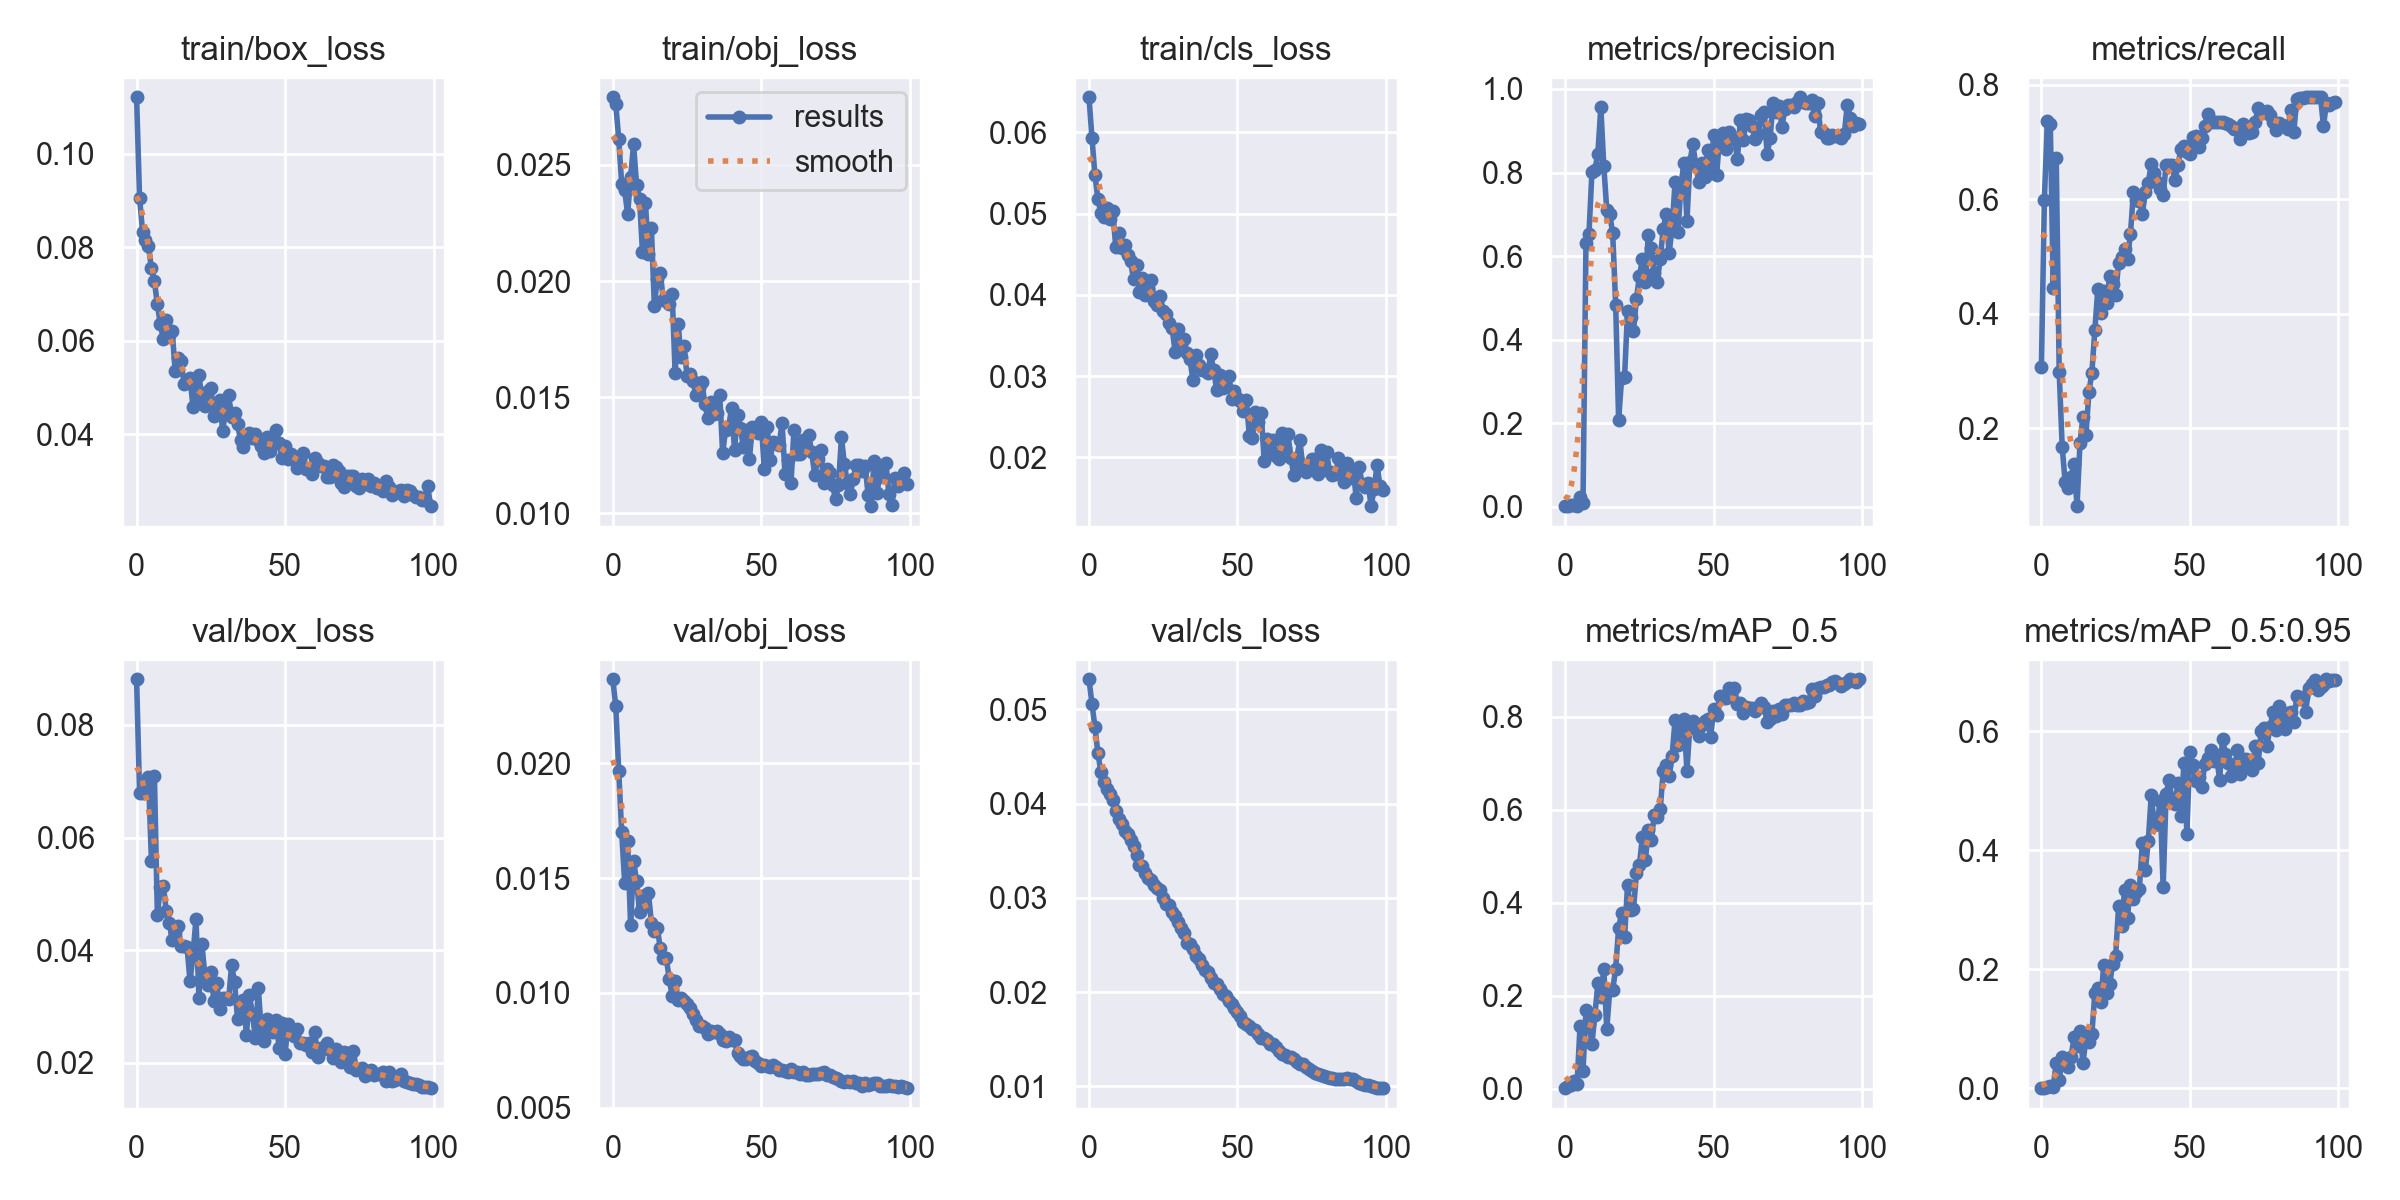

Data behind this chart, as committed beside it:
epoch, train/box_loss, train/obj_loss, train/cls_loss, metrics/precision, metrics/recall, metrics/mAP_0.5, metrics/mAP_0.5:0.95, val/box_loss, val/obj_loss, val/cls_loss, x/lr0, x/lr1, x/lr2
0, 0.1121, 0.02791, 0.06431, 0.001018, 0.3064, 0.001599, 0.0003799, 0.08812, 0.02366, 0.05318, 0.0766, 0.0026, 0.0026
1, 0.09061, 0.02762, 0.05932, 0.00221, 0.598, 0.005664, 0.001243, 0.06795, 0.0225, 0.0506, 0.05225, 0.005248, 0.005248
2, 0.08334, 0.02613, 0.05476, 0.00268, 0.7373, 0.008972, 0.001915, 0.06788, 0.01968, 0.04812, 0.02784, 0.007842, 0.007842
3, 0.0815, 0.02418, 0.05178, 0.002721, 0.7309, 0.01756, 0.003525, 0.06835, 0.017, 0.04538, 0.009703, 0.009703, 0.009703
4, 0.08025, 0.0239, 0.05008, 0.001675, 0.4449, 0.0105, 0.00236, 0.07082, 0.01481, 0.04337, 0.009703, 0.009703, 0.009703
5, 0.07548, 0.02288, 0.04959, 0.0223, 0.6724, 0.1351, 0.04318, 0.05584, 0.01663, 0.04231, 0.009604, 0.009604, 0.009604
6, 0.07275, 0.02447, 0.05072, 0.009412, 0.2982, 0.03922, 0.01341, 0.07101, 0.01294, 0.04153, 0.009505, 0.009505, 0.009505
7, 0.06773, 0.02588, 0.04939, 0.6308, 0.1677, 0.1691, 0.05304, 0.04618, 0.01575, 0.04098, 0.009406, 0.009406, 0.009406
8, 0.06348, 0.02414, 0.0503, 0.6522, 0.106, 0.1419, 0.04584, 0.05123, 0.01489, 0.04034, 0.009307, 0.009307, 0.009307
9, 0.06026, 0.02355, 0.04594, 0.8002, 0.09583, 0.09668, 0.03575, 0.05145, 0.01354, 0.03922, 0.009208, 0.009208, 0.009208
10, 0.06435, 0.02124, 0.04755, 0.8066, 0.1145, 0.1587, 0.05336, 0.04699, 0.01372, 0.03833, 0.009109, 0.009109, 0.009109
11, 0.06116, 0.02336, 0.04571, 0.8452, 0.1368, 0.2269, 0.08552, 0.04489, 0.01425, 0.03788, 0.00901, 0.00901, 0.00901
12, 0.06201, 0.02116, 0.04607, 0.9559, 0.0637, 0.1975, 0.07154, 0.04182, 0.01435, 0.0371, 0.008911, 0.008911, 0.008911
13, 0.05346, 0.02228, 0.04489, 0.8157, 0.1743, 0.2587, 0.09642, 0.04315, 0.01307, 0.03677, 0.008812, 0.008812, 0.008812
14, 0.05634, 0.01894, 0.04414, 0.7109, 0.2196, 0.1283, 0.04303, 0.04423, 0.0127, 0.03615, 0.008713, 0.008713, 0.008713
15, 0.05571, 0.0201, 0.04191, 0.7004, 0.1889, 0.2121, 0.08211, 0.0407, 0.01282, 0.0355, 0.008614, 0.008614, 0.008614
16, 0.05061, 0.02036, 0.04362, 0.6545, 0.2625, 0.2129, 0.07852, 0.0408, 0.01196, 0.03452, 0.008515, 0.008515, 0.008515
17, 0.05125, 0.01919, 0.04041, 0.4833, 0.2971, 0.2587, 0.09061, 0.04055, 0.01153, 0.0335, 0.008416, 0.008416, 0.008416
18, 0.05191, 0.01917, 0.04205, 0.2072, 0.3711, 0.3463, 0.161, 0.03445, 0.01152, 0.03333, 0.008317, 0.008317, 0.008317
19, 0.04584, 0.01902, 0.03996, 0.3075, 0.4431, 0.378, 0.1684, 0.03924, 0.01063, 0.03264, 0.008218, 0.008218, 0.008218
20, 0.04987, 0.01942, 0.04088, 0.3107, 0.4004, 0.3261, 0.1449, 0.04557, 0.00985, 0.03214, 0.008119, 0.008119, 0.008119
21, 0.0526, 0.01604, 0.04177, 0.468, 0.4391, 0.439, 0.2077, 0.03154, 0.01053, 0.03187, 0.00802, 0.00802, 0.00802
22, 0.0476, 0.01815, 0.03928, 0.4539, 0.4181, 0.3843, 0.1602, 0.04112, 0.009694, 0.03133, 0.007921, 0.007921, 0.007921
23, 0.04596, 0.01671, 0.03877, 0.4208, 0.4654, 0.3865, 0.1749, 0.03547, 0.009776, 0.03109, 0.007822, 0.007822, 0.007822
24, 0.04923, 0.01721, 0.03991, 0.4978, 0.4518, 0.4633, 0.209, 0.03375, 0.009656, 0.03083, 0.007723, 0.007723, 0.007723
25, 0.04983, 0.01591, 0.03798, 0.5518, 0.4321, 0.4809, 0.2214, 0.03621, 0.009509, 0.03004, 0.007624, 0.007624, 0.007624
26, 0.04396, 0.01598, 0.03762, 0.5919, 0.4893, 0.5419, 0.3061, 0.03104, 0.009344, 0.02937, 0.007525, 0.007525, 0.007525
27, 0.04425, 0.01571, 0.03658, 0.5371, 0.499, 0.4911, 0.2722, 0.03417, 0.009077, 0.02921, 0.007426, 0.007426, 0.007426
28, 0.04729, 0.01507, 0.0359, 0.6513, 0.5131, 0.5572, 0.3323, 0.02964, 0.008817, 0.02846, 0.007327, 0.007327, 0.007327
29, 0.04056, 0.01541, 0.033, 0.6191, 0.4948, 0.5351, 0.2864, 0.0316, 0.008549, 0.0281, 0.007228, 0.007228, 0.007228
30, 0.04552, 0.01565, 0.03582, 0.5588, 0.5401, 0.59, 0.3419, 0.03158, 0.008552, 0.02747, 0.007129, 0.007129, 0.007129
31, 0.04831, 0.01472, 0.03421, 0.5385, 0.6131, 0.5839, 0.3175, 0.03129, 0.008489, 0.02683, 0.00703, 0.00703, 0.00703
32, 0.04357, 0.01408, 0.03463, 0.5927, 0.5987, 0.6009, 0.3291, 0.03734, 0.008216, 0.02623, 0.006931, 0.006931, 0.006931
33, 0.04455, 0.01478, 0.0328, 0.6642, 0.5967, 0.6837, 0.3353, 0.03432, 0.008334, 0.02526, 0.006832, 0.006832, 0.006832
34, 0.04226, 0.01428, 0.03206, 0.7014, 0.5744, 0.6964, 0.4122, 0.02775, 0.008287, 0.02511, 0.006733, 0.006733, 0.006733
35, 0.03863, 0.01431, 0.02954, 0.6073, 0.6135, 0.672, 0.3663, 0.02819, 0.008343, 0.02452, 0.006634, 0.006634, 0.006634
36, 0.03723, 0.0151, 0.03257, 0.6661, 0.6292, 0.7166, 0.4148, 0.03118, 0.008191, 0.0238, 0.006535, 0.006535, 0.006535
37, 0.03989, 0.01259, 0.03139, 0.7764, 0.6611, 0.7927, 0.4931, 0.02502, 0.007963, 0.02347, 0.006436, 0.006436, 0.006436
38, 0.04027, 0.0136, 0.03079, 0.6583, 0.6462, 0.7385, 0.442, 0.03195, 0.007919, 0.02283, 0.006337, 0.006337, 0.006337
39, 0.03909, 0.0137, 0.03074, 0.7715, 0.6301, 0.7689, 0.4439, 0.02876, 0.008081, 0.02235, 0.006238, 0.006238, 0.006238
40, 0.03996, 0.01453, 0.03034, 0.8231, 0.6182, 0.7952, 0.4833, 0.02438, 0.007933, 0.02215, 0.006139, 0.006139, 0.006139
41, 0.03864, 0.01272, 0.03266, 0.684, 0.6068, 0.6843, 0.3381, 0.03329, 0.007945, 0.02149, 0.00604, 0.00604, 0.00604
42, 0.03738, 0.01423, 0.03073, 0.8257, 0.6597, 0.7815, 0.4943, 0.02546, 0.00737, 0.02098, 0.005941, 0.005941, 0.005941
43, 0.0359, 0.01366, 0.02831, 0.8677, 0.6596, 0.7917, 0.5173, 0.02385, 0.007261, 0.02084, 0.005842, 0.005842, 0.005842
44, 0.03935, 0.01284, 0.03019, 0.8173, 0.66, 0.7747, 0.4845, 0.02772, 0.007133, 0.02036, 0.005743, 0.005743, 0.005743
45, 0.03634, 0.01357, 0.02854, 0.7762, 0.6341, 0.7588, 0.4776, 0.02561, 0.007132, 0.01977, 0.005644, 0.005644, 0.005644
46, 0.03779, 0.01233, 0.02874, 0.8233, 0.6593, 0.7829, 0.5124, 0.02551, 0.007197, 0.01961, 0.005545, 0.005545, 0.005545
47, 0.04092, 0.0137, 0.03003, 0.7898, 0.6885, 0.7921, 0.4572, 0.02755, 0.007258, 0.01908, 0.005446, 0.005446, 0.005446
48, 0.03818, 0.01369, 0.02724, 0.8547, 0.6929, 0.7944, 0.5463, 0.02259, 0.007044, 0.01874, 0.005347, 0.005347, 0.005347
49, 0.03484, 0.01346, 0.02822, 0.798, 0.6824, 0.7575, 0.4275, 0.02714, 0.006947, 0.01831, 0.005248, 0.005248, 0.005248
50, 0.03746, 0.01392, 0.02728, 0.8894, 0.6798, 0.8162, 0.5653, 0.02153, 0.006824, 0.01791, 0.005149, 0.005149, 0.005149
51, 0.03475, 0.01189, 0.02694, 0.7951, 0.7086, 0.8049, 0.5437, 0.02691, 0.006866, 0.01743, 0.00505, 0.00505, 0.00505
52, 0.03579, 0.01372, 0.02576, 0.884, 0.7108, 0.8443, 0.5168, 0.02538, 0.006806, 0.01688, 0.004951, 0.004951, 0.004951
53, 0.03508, 0.0123, 0.02711, 0.8946, 0.6919, 0.8404, 0.5225, 0.02479, 0.006758, 0.01666, 0.004852, 0.004852, 0.004852
54, 0.03276, 0.01308, 0.02266, 0.8553, 0.7075, 0.8411, 0.5066, 0.02601, 0.006866, 0.01637, 0.004753, 0.004753, 0.004753
55, 0.03461, 0.01304, 0.02233, 0.8981, 0.7288, 0.8626, 0.5438, 0.02349, 0.006771, 0.0161, 0.004654, 0.004654, 0.004654
56, 0.03599, 0.01293, 0.02557, 0.8882, 0.7495, 0.8553, 0.5542, 0.0235, 0.00665, 0.01602, 0.004555, 0.004555, 0.004555
57, 0.03256, 0.01391, 0.02439, 0.8812, 0.7352, 0.8623, 0.5681, 0.02314, 0.006642, 0.0156, 0.004456, 0.004456, 0.004456
58, 0.03242, 0.01167, 0.02547, 0.8328, 0.7352, 0.8286, 0.5492, 0.02345, 0.006589, 0.01516, 0.004357, 0.004357, 0.004357
59, 0.0315, 0.01228, 0.01957, 0.9264, 0.7352, 0.8289, 0.5591, 0.02194, 0.006566, 0.01509, 0.004258, 0.004258, 0.004258
... 40 more rows
